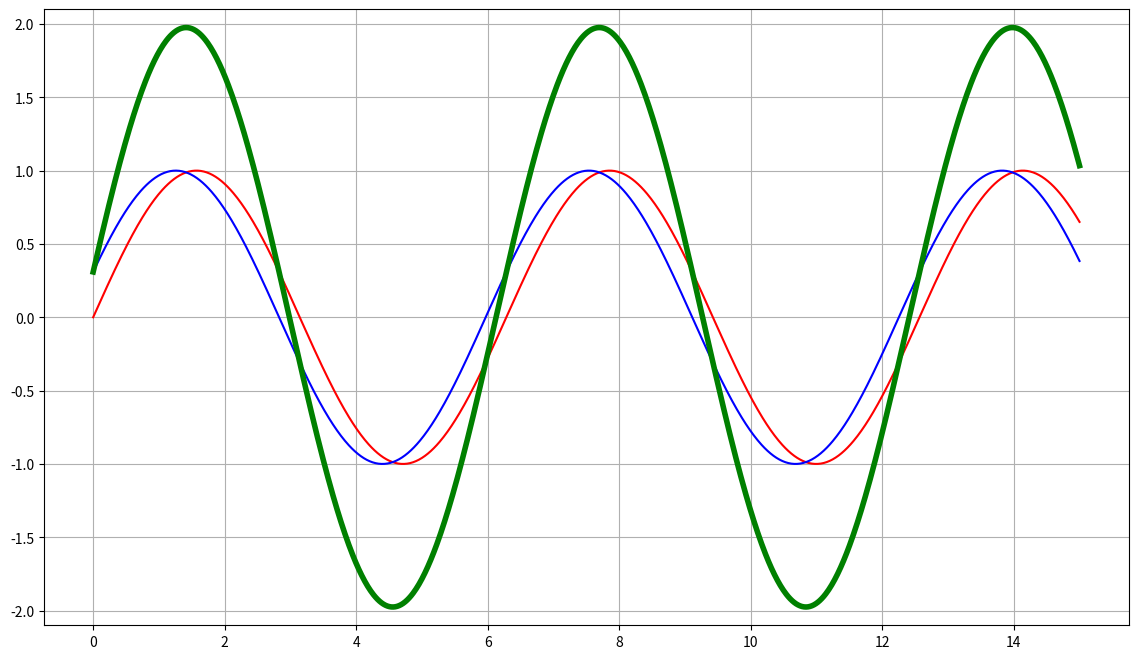

Here is the Python script that generated this plot:
#!/usr/bin/env python3
# -*- coding: utf-8 -*-
"""
Created on Fri Mar 26 23:37:44 2021

@author: aakurone
"""
import matplotlib.pyplot as plt
import numpy as np



x = np.linspace(0,15,1000)
y1 = np.sin(x)
y2 = np.sin(x+0)
y3=y1+y2

plt.ion()

lw1=1.5
lw2=4

fig = plt.figure(figsize=(14,8))
ax = fig.add_subplot(111)
ax.set_ylim(-2.1,2.1)
line1, = ax.plot(x,y1,'r-',linewidth=lw1)
line2, = ax.plot(x,y2,'b-',linewidth=lw1)
line3, = ax.plot(x,y3,'g-',linewidth=lw2)

plt.grid()

for phi in np.linspace(0,4.1*np.pi,800):
    line1.set_ydata(np.sin(x))
    line2.set_ydata(np.sin(x+phi))
    line3.set_ydata(np.sin(x)+np.sin(x+phi))
    fig.canvas.draw()
    fig.canvas.flush_events()
    
